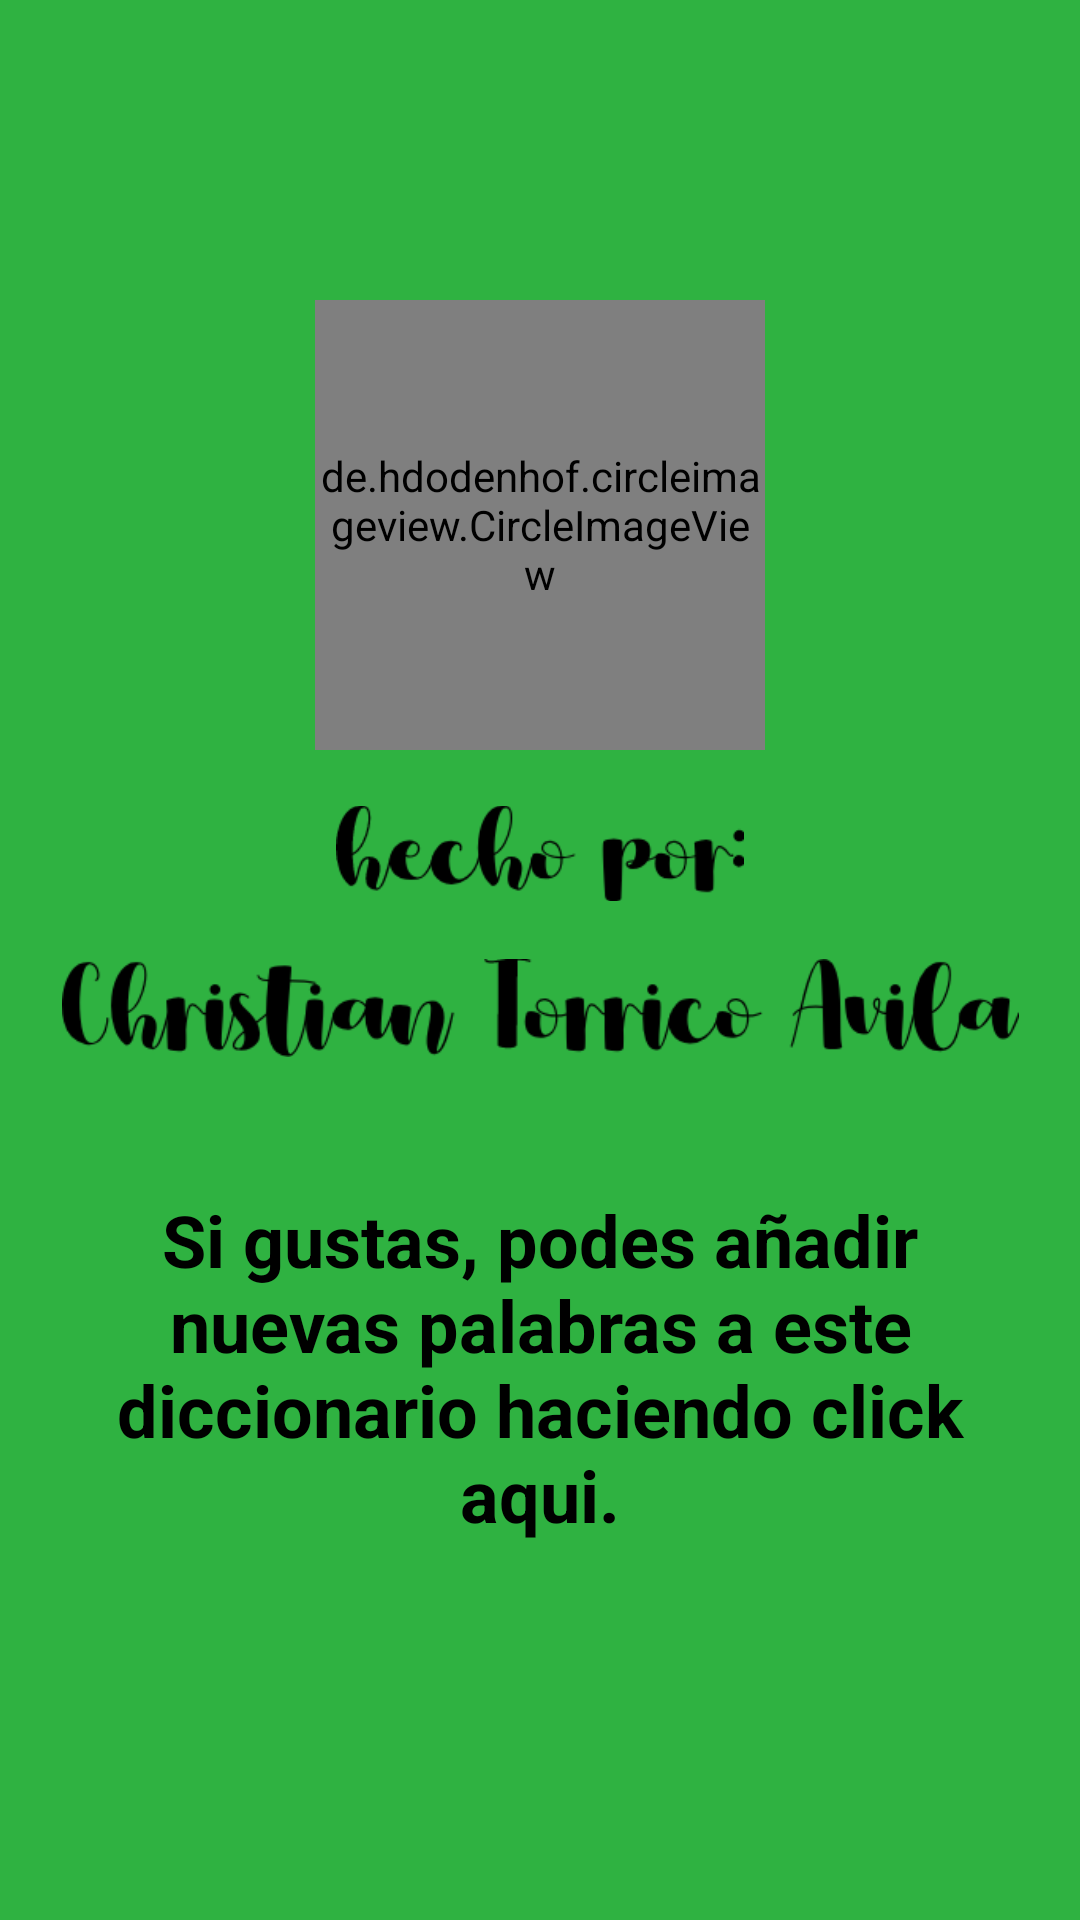

Android layout source for this screen:
<!-- AndroidManifest.xml: application theme Theme.DiccionarioCamba -->
<!-- res/layout/fragment_about.xml -->
<?xml version="1.0" encoding="utf-8"?>
<androidx.constraintlayout.widget.ConstraintLayout xmlns:android="http://schemas.android.com/apk/res/android"
    xmlns:app="http://schemas.android.com/apk/res-auto"
    xmlns:tools="http://schemas.android.com/tools"
    android:background="?attr/colorPrimary"
    android:layout_width="match_parent"
    android:layout_height="match_parent">


    <ImageView
        android:id="@+id/imageView"
        android:layout_width="309dp"
        android:layout_height="67dp"
        android:visibility="gone"
        android:layout_marginTop="30dp"
        android:src="@drawable/diccionario_camba"
        app:layout_constraintEnd_toEndOf="parent"
        app:layout_constraintStart_toStartOf="parent"
        app:layout_constraintTop_toTopOf="parent" />

    <de.hdodenhof.circleimageview.CircleImageView
        android:id="@+id/circleImageView"
        android:layout_width="150dp"
        android:layout_height="150dp"
        android:layout_marginTop="100dp"
        android:src="@drawable/profile"
        app:civ_border_width="1dp"
        app:layout_constraintEnd_toEndOf="parent"
        app:layout_constraintStart_toStartOf="parent"
        app:layout_constraintTop_toBottomOf="@+id/imageView" />

    <ImageView
        android:id="@+id/imageView2"
        android:layout_width="319dp"
        android:layout_height="42dp"
        android:layout_marginTop="12dp"
        android:src="@drawable/christian"
        app:layout_constraintEnd_toEndOf="parent"
        app:layout_constraintStart_toStartOf="parent"
        app:layout_constraintTop_toBottomOf="@+id/imageView3" />

    <ImageView
        android:id="@+id/imageView3"
        android:layout_width="136dp"
        android:layout_height="37dp"
        android:layout_marginTop="16dp"
        android:src="@drawable/hecho_por"
        app:layout_constraintEnd_toEndOf="parent"
        app:layout_constraintStart_toStartOf="parent"
        app:layout_constraintTop_toBottomOf="@+id/circleImageView" />

    <TextView
        android:id="@+id/textView"
        android:layout_width="match_parent"
        android:layout_height="wrap_content"
        android:layout_marginStart="15dp"
        android:textStyle="bold"
        android:textColor="?attr/colorOnSecondary"
        android:layout_marginTop="40dp"
        android:layout_marginEnd="15dp"
        android:textAlignment="center"
        android:text="Si gustas, podes añadir nuevas palabras a este diccionario haciendo click aqui."
        android:textSize="24sp"
        app:layout_constraintEnd_toEndOf="parent"
        app:layout_constraintStart_toStartOf="parent"
        app:layout_constraintTop_toBottomOf="@+id/imageView2" />

    <ImageView
        android:id="@+id/formImageView"
        android:layout_width="32dp"
        android:layout_height="32dp"
        android:layout_marginTop="12dp"
        app:tint="?attr/colorOnSecondary"
        app:layout_constraintEnd_toEndOf="parent"
        app:layout_constraintHorizontal_bias="0.498"
        app:layout_constraintStart_toStartOf="parent"
        app:layout_constraintTop_toBottomOf="@+id/textView"
        app:srcCompat="@drawable/img_link" />
</androidx.constraintlayout.widget.ConstraintLayout>
<!-- resources referenced by this layout -->
<resources>
  <!-- drawable christian: png bitmap (drawable, 11236 bytes) -->
  <!-- drawable diccionario_camba: png bitmap (drawable, 9922 bytes) -->
  <!-- drawable hecho_por: png bitmap (drawable, 4853 bytes) -->
  <!-- drawable profile: jpg bitmap (drawable, 34812 bytes) -->
  <style name="Theme.DiccionarioCamba" parent="Theme.MaterialComponents.DayNight.DarkActionBar">
          
          <item name="colorPrimary">#2fb241</item>
          <item name="colorPrimaryVariant">#24963b</item> 
          <item name="colorOnPrimary">@color/white</item>
  
          
          <item name="colorSecondary">#b0bec5</item> 
          <item name="colorSecondaryVariant">#78909c</item> 
          <item name="colorOnSecondary">@color/black</item>
  
          
          <item name="colorTertiary">#f5f5f5</item> 
          <item name="colorOnTertiary">#616161</item> 
  
          
          <item name="android:statusBarColor" tools:targetApi="l">?attr/colorPrimaryVariant</item>
  
          
          <item name="bottomSheetDialogTheme">@style/AppBottomSheetDialogTheme</item>
      </style>
  <color name="white">#FFFFFFFF</color>
  <color name="black">#FF000000</color>
  <style name="AppBottomSheetDialogTheme" parent="Theme.Design.Light.BottomSheetDialog">
          <item name="bottomSheetStyle">@style/AppModalStyle</item>
      </style>
  <style name="AppModalStyle" parent="Widget.Design.BottomSheet.Modal">
          <item name="android:background">@drawable/corner_top_bottomsheet</item>
      </style>
</resources>
